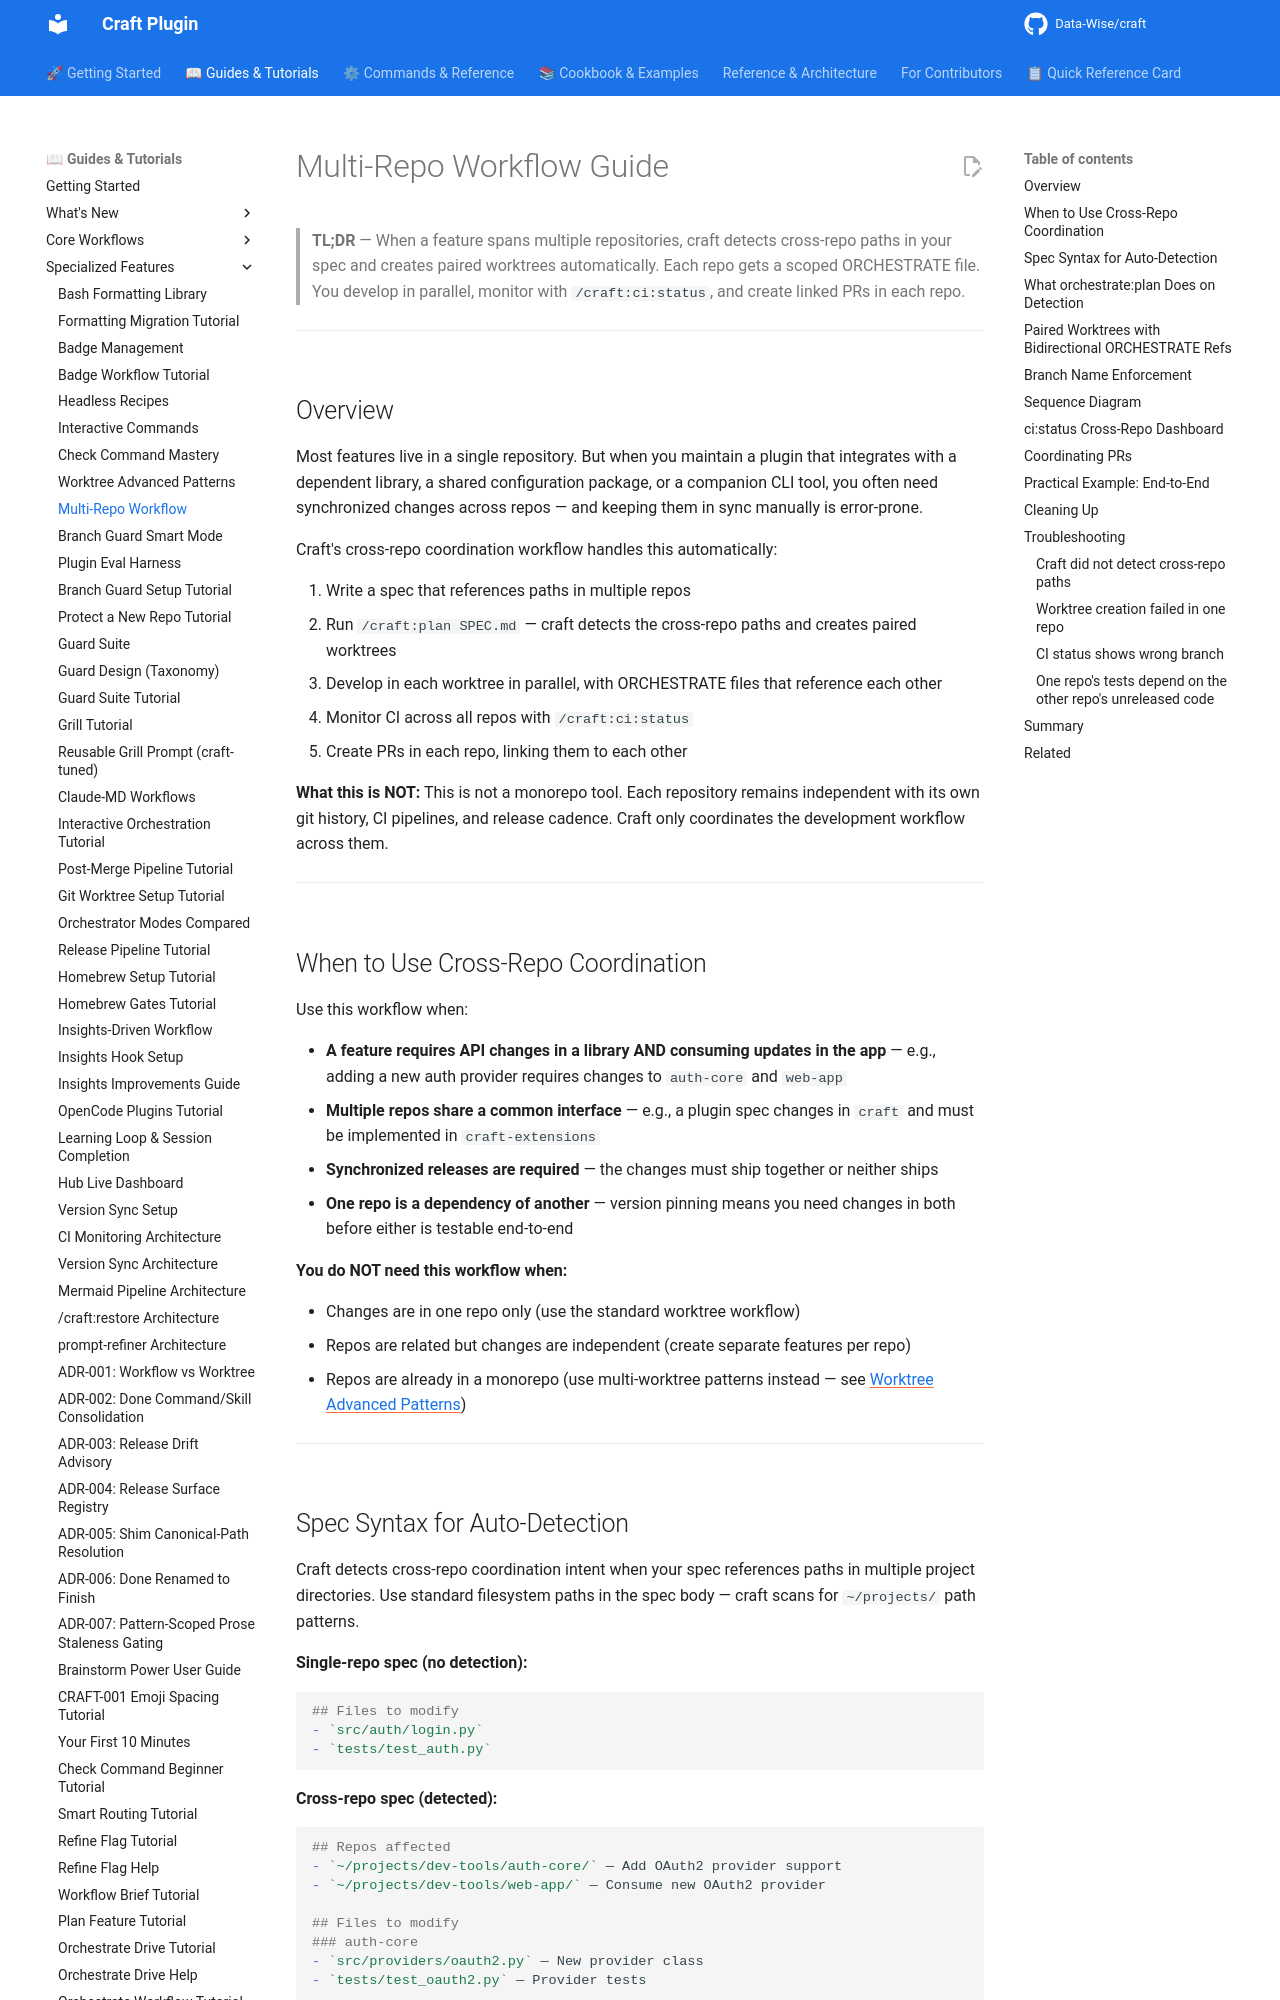

repository: Data-Wise/craft · page: guide/multi-repo-workflow/index.html · generator: mkdocs

# Multi-Repo Workflow Guide

> **TL;DR** — When a feature spans multiple repositories, craft detects cross-repo paths in your spec and creates paired worktrees automatically. Each repo gets a scoped ORCHESTRATE file. You develop in parallel, monitor with `/craft:ci:status`, and create linked PRs in each repo.

---

## Overview

Most features live in a single repository. But when you maintain a plugin that integrates with a dependent library, a shared configuration package, or a companion CLI tool, you often need synchronized changes across repos — and keeping them in sync manually is error-prone.

Craft's cross-repo coordination workflow handles this automatically:

1. Write a spec that references paths in multiple repos
2. Run `/craft:plan SPEC.md` — craft detects the cross-repo paths and creates paired worktrees
3. Develop in each worktree in parallel, with ORCHESTRATE files that reference each other
4. Monitor CI across all repos with `/craft:ci:status`
5. Create PRs in each repo, linking them to each other

**What this is NOT:** This is not a monorepo tool. Each repository remains independent with its own git history, CI pipelines, and release cadence. Craft only coordinates the development workflow across them.

---

## When to Use Cross-Repo Coordination

Use this workflow when:

- **A feature requires API changes in a library AND consuming updates in the app** — e.g., adding a new auth provider requires changes to `auth-core` and `web-app`
- **Multiple repos share a common interface** — e.g., a plugin spec changes in `craft` and must be implemented in `craft-extensions`
- **Synchronized releases are required** — the changes must ship together or neither ships
- **One repo is a dependency of another** — version pinning means you need changes in both before either is testable end-to-end

**You do NOT need this workflow when:**

- Changes are in one repo only (use the standard worktree workflow)
- Repos are related but changes are independent (create separate features per repo)
- Repos are already in a monorepo (use multi-worktree patterns instead — see [Worktree Advanced Patterns](worktree-advanced-patterns.md))

---
